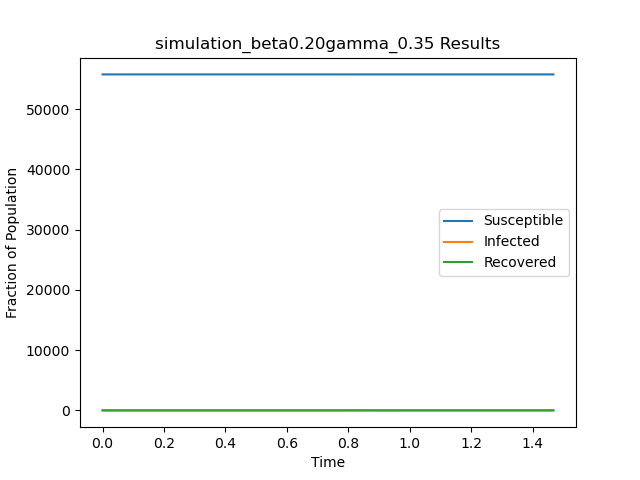

Values plotted in this chart, from the file beside it:
t, S, I, R
0.0, 55748, 1, 0
0.7981, 55747, 2, 0
0.9569, 55747, 1, 1
1.468, 55747, 0, 2
